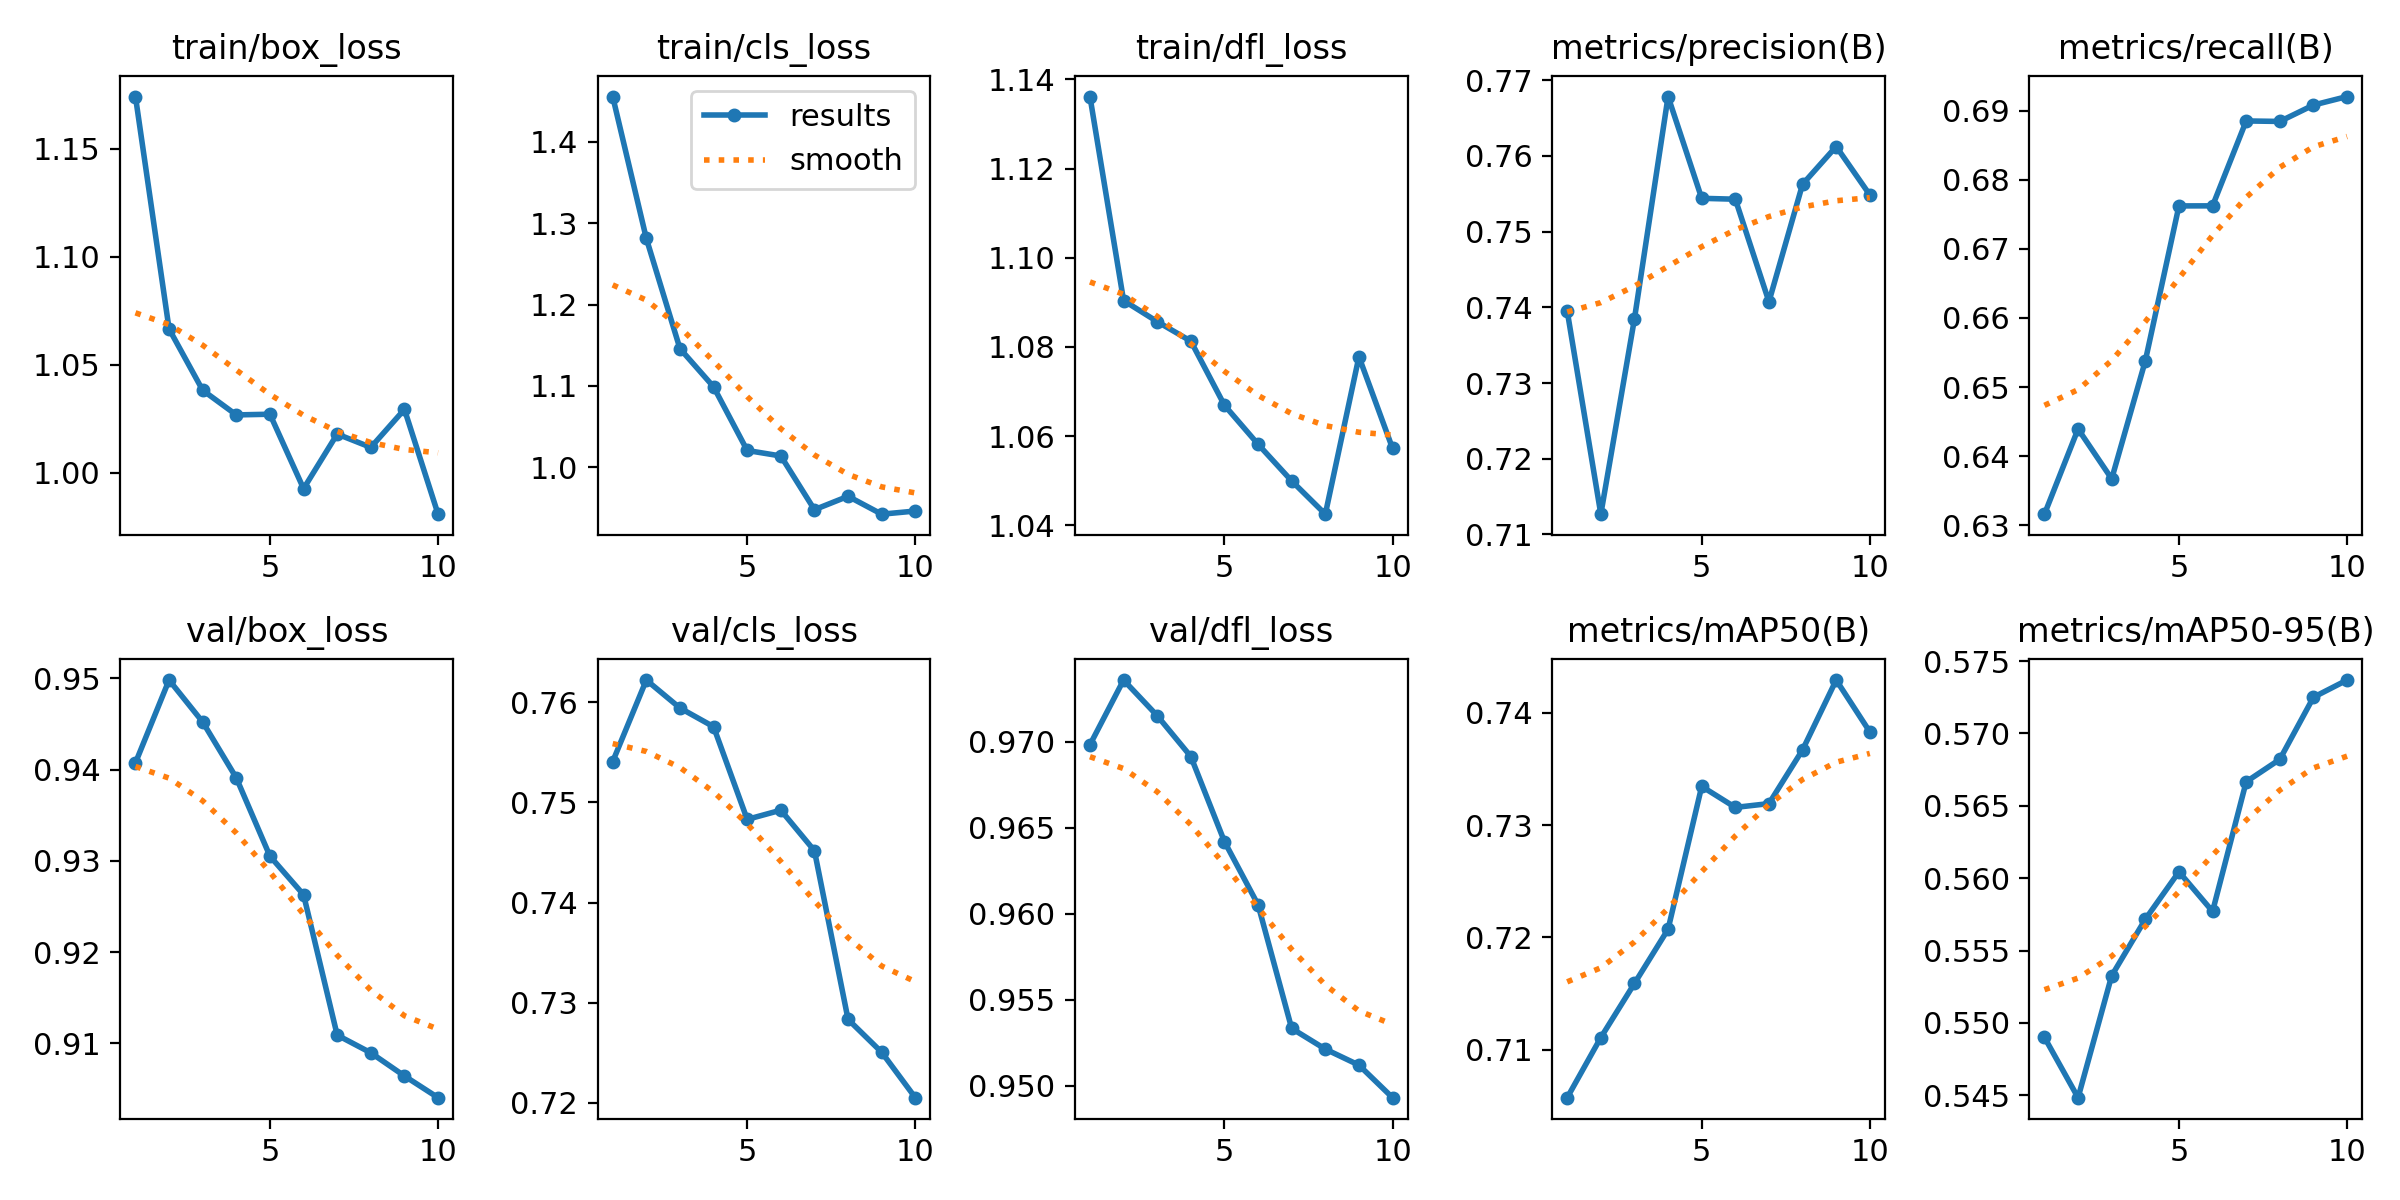

Data behind this chart, as committed beside it:
epoch, time, train/box_loss, train/cls_loss, train/dfl_loss, metrics/precision(B), metrics/recall(B), metrics/mAP50(B), metrics/mAP50-95(B), val/box_loss, val/cls_loss, val/dfl_loss, lr/pg0, lr/pg1, lr/pg2
1, 9.187, 1.174, 1.456, 1.136, 0.7395, 0.6316, 0.7057, 0.549, 0.9407, 0.7541, 0.9698, 3.689e-05, 3.689e-05, 3.689e-05
2, 12.56, 1.066, 1.281, 1.09, 0.7127, 0.6439, 0.7111, 0.5448, 0.9498, 0.7622, 0.9736, 6.7548e-05, 6.7548e-05, 6.7548e-05
3, 15.84, 1.038, 1.146, 1.086, 0.7385, 0.6367, 0.7159, 0.5533, 0.9452, 0.7594, 0.9715, 9.06661e-05, 9.06661e-05, 9.06661e-05
4, 19.18, 1.027, 1.099, 1.081, 0.7678, 0.6538, 0.7207, 0.5572, 0.9391, 0.7576, 0.9691, 8.3657e-05, 8.3657e-05, 8.3657e-05
5, 22.52, 1.027, 1.02, 1.067, 0.7544, 0.6762, 0.7334, 0.5604, 0.9305, 0.7483, 0.9642, 7.1876e-05, 7.1876e-05, 7.1876e-05
6, 25.85, 0.9926, 1.014, 1.058, 0.7543, 0.6762, 0.7316, 0.5577, 0.9263, 0.7492, 0.9605, 6.0095e-05, 6.0095e-05, 6.0095e-05
7, 29.08, 1.018, 0.9476, 1.05, 0.7407, 0.6885, 0.7319, 0.5667, 0.9109, 0.7452, 0.9533, 4.8314e-05, 4.8314e-05, 4.8314e-05
8, 32.45, 1.012, 0.9641, 1.042, 0.7563, 0.6884, 0.7367, 0.5682, 0.909, 0.7283, 0.9521, 3.6533e-05, 3.6533e-05, 3.6533e-05
9, 35.96, 1.029, 0.9421, 1.078, 0.7612, 0.6908, 0.7429, 0.5725, 0.9064, 0.7251, 0.9512, 2.4752e-05, 2.4752e-05, 2.4752e-05
10, 39.3, 0.9807, 0.9459, 1.057, 0.7549, 0.692, 0.7383, 0.5737, 0.904, 0.7205, 0.9493, 1.2971e-05, 1.2971e-05, 1.2971e-05
